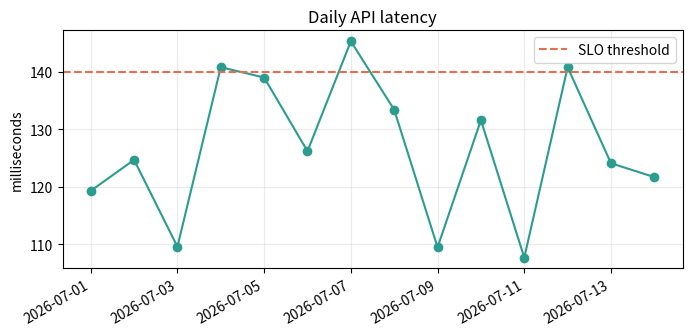

Here is the Python script that generated this plot: (Note: this script raises an exception after producing the figure.)
import sys
import numpy as np
import pandas as pd
import matplotlib.pyplot as plt

print(f"Python {sys.version.split()[0]}")
print(f"NumPy {np.__version__}, pandas {pd.__version__}")

rng = np.random.default_rng(42)
days = pd.date_range("2026-07-01", periods=14, freq="D")
df = pd.DataFrame({
    "day": days,
    "requests": rng.integers(800, 1600, len(days)),
    "latency_ms": rng.normal(125, 18, len(days)).round(1),
    "error_rate": rng.uniform(0.002, 0.025, len(days)).round(4),
})
df

fig, ax = plt.subplots(figsize=(8, 3.5))
ax.plot(df["day"], df["latency_ms"], marker="o", color="#2a9d8f")
ax.axhline(140, color="#e76f51", linestyle="--", label="SLO threshold")
ax.set(title="Daily API latency", ylabel="milliseconds")
ax.grid(alpha=0.25)
ax.legend()
fig.autofmt_xdate()
plt.show()

class ExperimentResult:
    """Small runtime-defined object for completion and hover tests."""

    def __init__(self, frame):
        self.rows = len(frame)
        self.mean = float(frame["latency_ms"].mean())
        self.maximum = float(frame["latency_ms"].max())

result = ExperimentResult(df)
vars(result)

# After running the previous cell, type `result.` below and press Ctrl+Space.
round(result.mean, 2)

from IPython.display import HTML
HTML("<strong>Rich HTML output:</strong> this is intentionally browser-oriented.")

def demonstrate_traceback():
    raise ValueError("Intentional demo error: traceback rendering works")

# Remove the leading # to test error output without breaking Run All.
# demonstrate_traceback()
